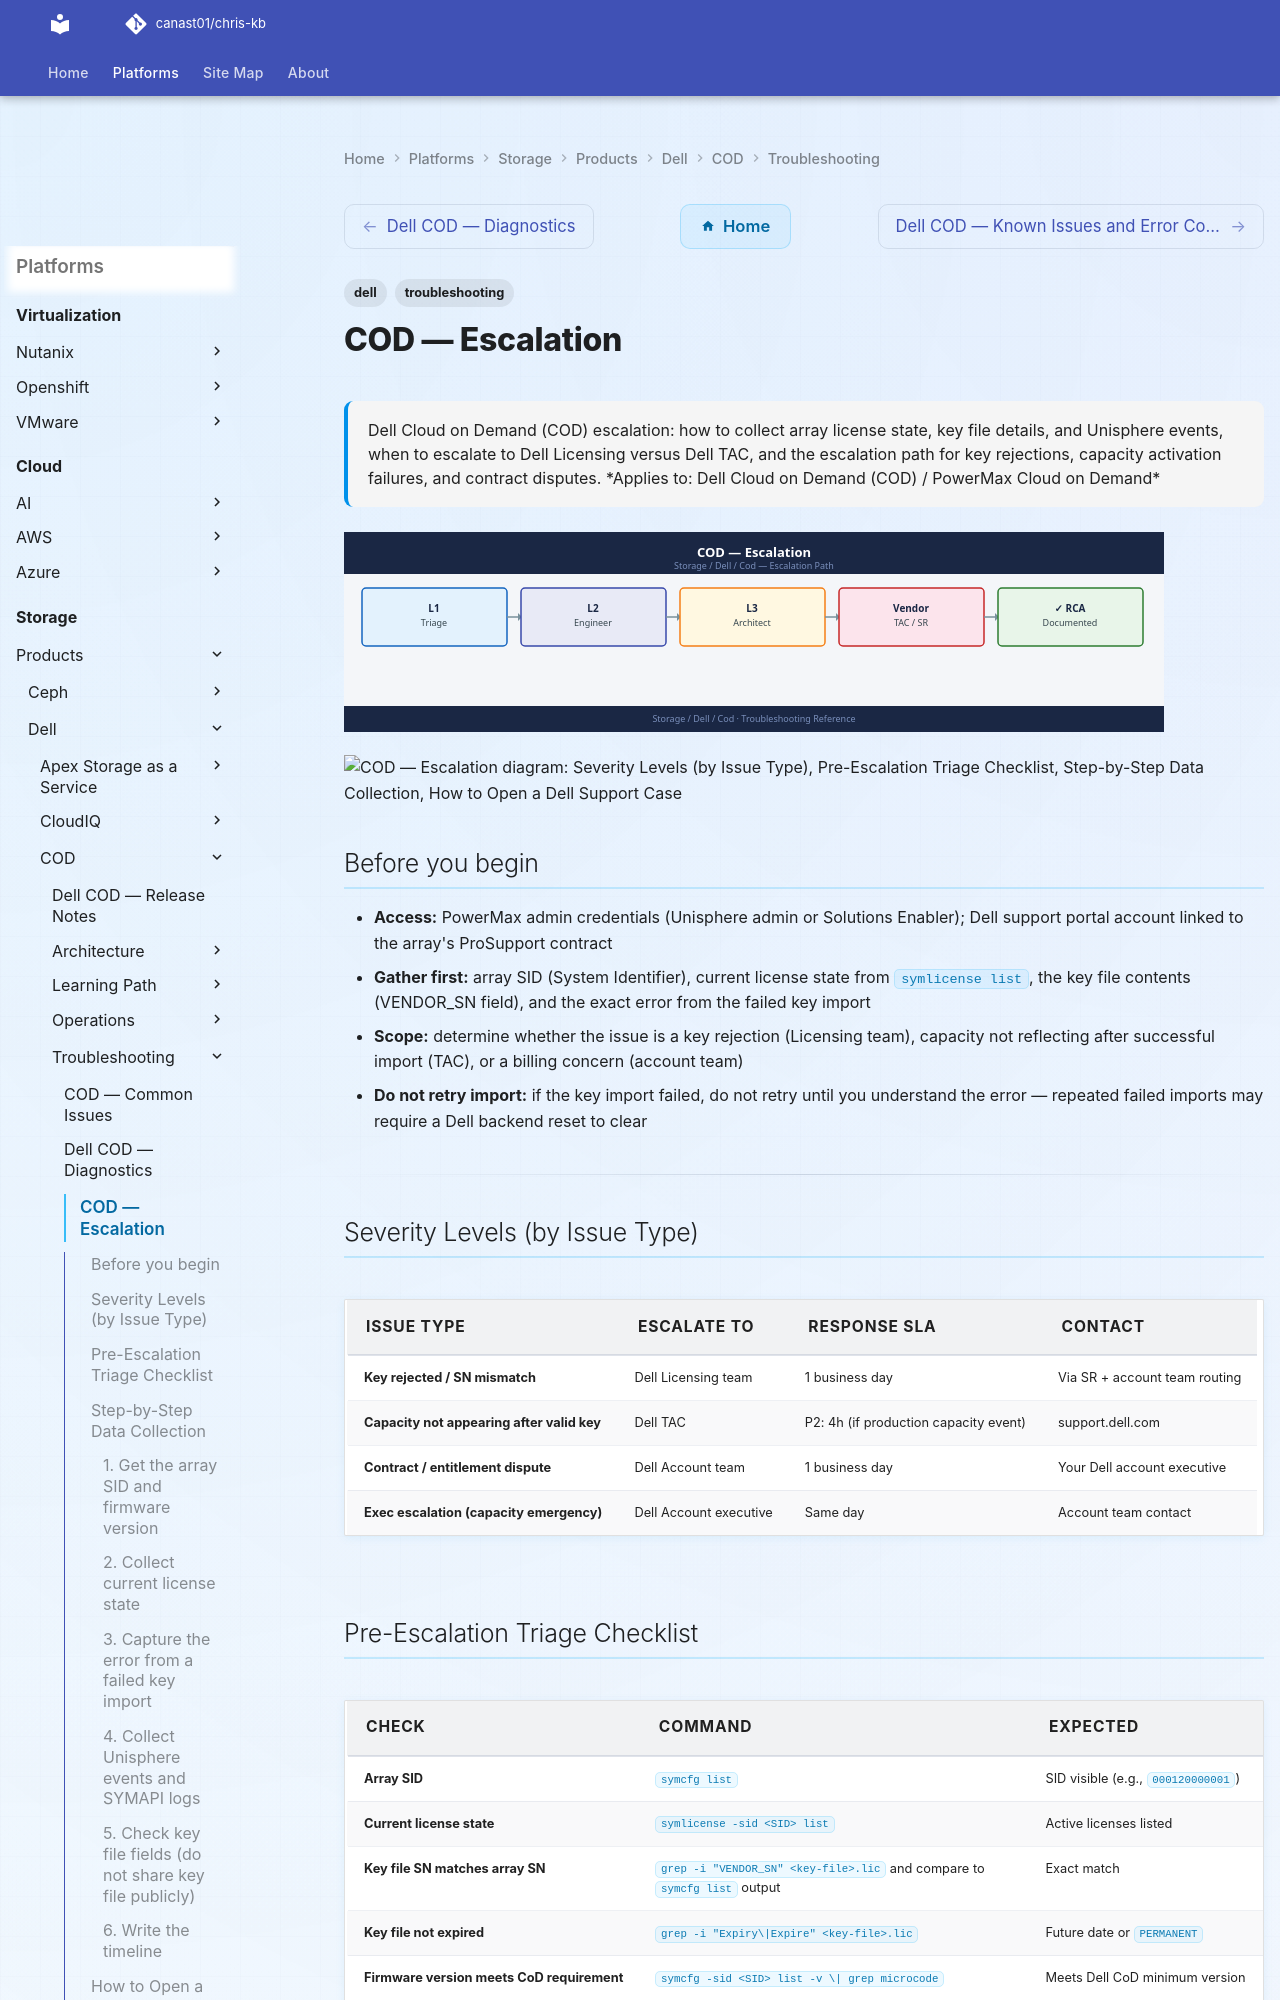

repository: canast01/chris-kb · page: storage/products/dell/cod/troubleshooting/escalation/index.html · generator: mkdocs

---
tags:
  - dell
  - troubleshooting
search:
  boost: 1.5
description: "Dell Cloud on Demand (COD) escalation: how to collect array license state, key file details, and Unisphere events, when to escalate to Dell Licensing..."
---
# COD — Escalation

<div class="kb-summary">
Dell Cloud on Demand (COD) escalation: how to collect array license state, key file details, and Unisphere events, when to escalate to Dell Licensing versus Dell TAC, and the escalation path for key rejections, capacity activation failures, and contract disputes.

*Applies to: Dell Cloud on Demand (COD) / PowerMax Cloud on Demand*
</div>
![COD — Escalation](../../../../../assets/storage-dell-cod-troubleshooting-escalation.svg)




```d2
direction: down

symptom: Identify Symptom {shape: diamond}
severity_levels_by_issue_type: "Severity Levels (by Issue Type)" {shape: rectangle}
preescalation_triage_checklist: "Pre-Escalation Triage Checklist" {shape: rectangle}
stepbystep_data_collection: "Step-by-Step Data Collection" {shape: rectangle}
how_to_open_a_dell_support_case: "How to Open a Dell Support Case" {shape: rectangle}
escalation_path: "Escalation Path" {shape: rectangle}
what_not_to_do: "What NOT to Do" {shape: rectangle}
resolution: Resolve or Escalate {shape: oval}

symptom -> severity_levels_by_issue_type: investigate
symptom -> preescalation_triage_checklist: investigate
symptom -> stepbystep_data_collection: investigate
symptom -> how_to_open_a_dell_support_case: investigate
symptom -> escalation_path: investigate
symptom -> what_not_to_do: investigate
severity_levels_by_issue_type -> resolution
preescalation_triage_checklist -> resolution
stepbystep_data_collection -> resolution
how_to_open_a_dell_support_case -> resolution
escalation_path -> resolution
what_not_to_do -> resolution
```

## Before you begin

- **Access:** PowerMax admin credentials (Unisphere admin or Solutions Enabler); Dell support portal account linked to the array's ProSupport contract
- **Gather first:** array SID (System Identifier), current license state from `symlicense list`, the key file contents (VENDOR_SN field), and the exact error from the failed key import
- **Scope:** determine whether the issue is a key rejection (Licensing team), capacity not reflecting after successful import (TAC), or a billing concern (account team)
- **Do not retry import:** if the key import failed, do not retry until you understand the error — repeated failed imports may require a Dell backend reset to clear

---
